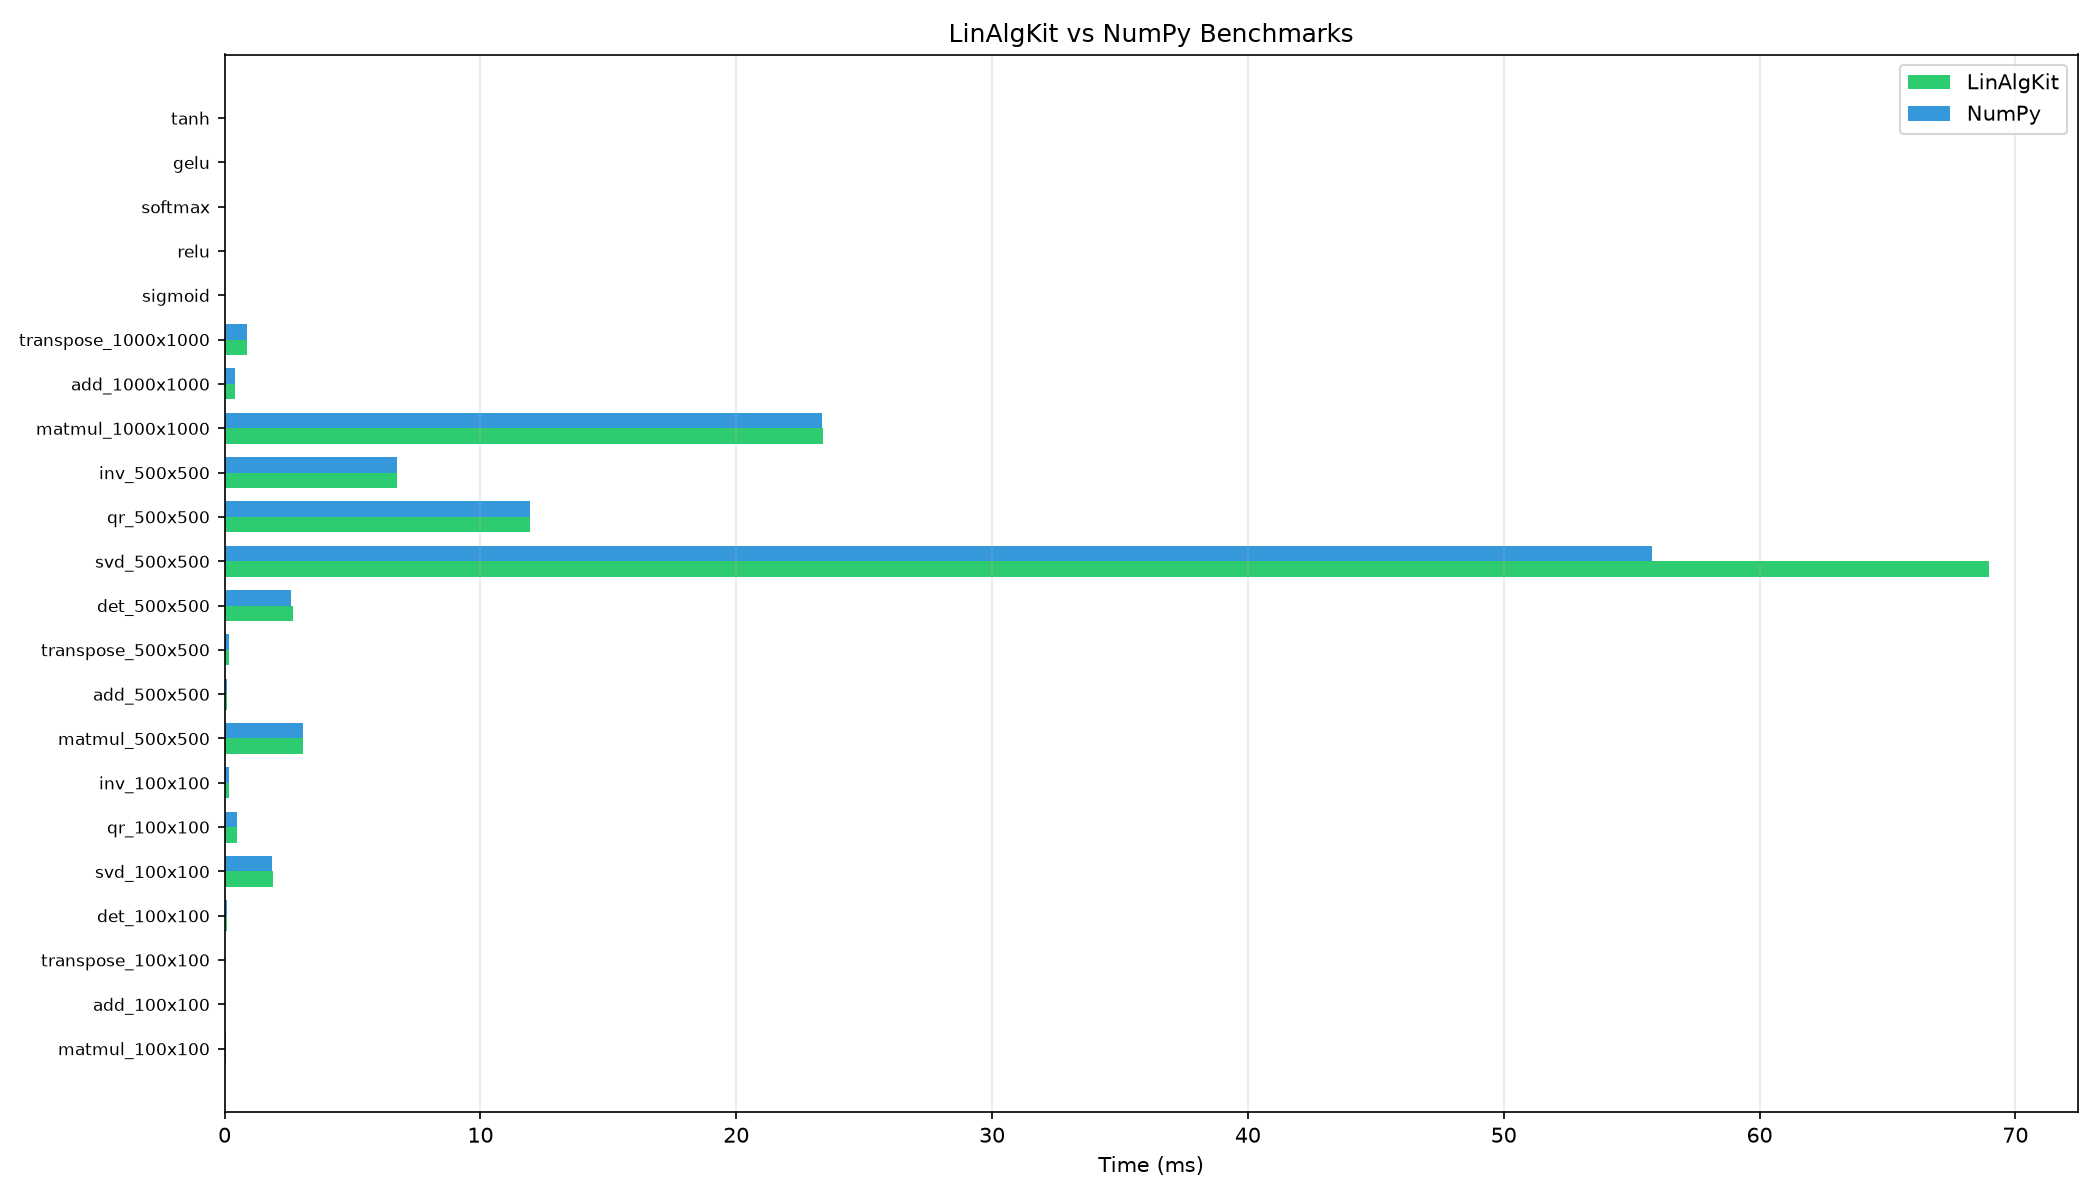

Source data for this figure (header and first rows):
name, avg_ms, std_ms, iterations
matmul_100x100_LinAlgKit, 0.05344, 0.001462, 10
matmul_100x100_NumPy, 0.05323, 0.0008499, 10
add_100x100_LinAlgKit, 0.004888, 0.0002871, 10
add_100x100_NumPy, 0.004034, 6.299365054230241e-05, 10
transpose_100x100_LinAlgKit, 0.009647, 0.007303, 10
transpose_100x100_NumPy, 0.006258, 0.0001779, 10
det_100x100_LinAlgKit, 0.09951, 0.004839, 10
det_100x100_NumPy, 0.09689, 0.00459, 10
svd_100x100_LinAlgKit, 1.882, 0.01235, 5
svd_100x100_NumPy, 1.861, 0.004273, 5
qr_100x100_LinAlgKit, 0.4964, 0.008788, 5
qr_100x100_NumPy, 0.4864, 0.006508, 5
inv_100x100_LinAlgKit, 0.1818, 0.00417, 5
inv_100x100_NumPy, 0.1795, 0.005505, 5
matmul_500x500_LinAlgKit, 3.08, 0.01387, 10
matmul_500x500_NumPy, 3.07, 0.008513, 10
add_500x500_LinAlgKit, 0.08354, 0.004587, 10
add_500x500_NumPy, 0.0831, 0.005092, 10
transpose_500x500_LinAlgKit, 0.1921, 0.005762, 10
transpose_500x500_NumPy, 0.1894, 0.00534, 10
det_500x500_LinAlgKit, 2.67, 0.1216, 10
det_500x500_NumPy, 2.602, 0.01385, 10
svd_500x500_LinAlgKit, 68.98, 21.34, 5
svd_500x500_NumPy, 55.8, 0.5042, 5
qr_500x500_LinAlgKit, 11.94, 0.05885, 5
qr_500x500_NumPy, 11.95, 0.04615, 5
inv_500x500_LinAlgKit, 6.748, 0.04013, 5
inv_500x500_NumPy, 6.751, 0.04621, 5
matmul_1000x1000_LinAlgKit, 23.39, 0.2308, 10
matmul_1000x1000_NumPy, 23.36, 0.2083, 10
add_1000x1000_LinAlgKit, 0.3927, 0.01878, 10
add_1000x1000_NumPy, 0.3904, 0.01523, 10
transpose_1000x1000_LinAlgKit, 0.878, 0.009283, 10
transpose_1000x1000_NumPy, 0.8807, 0.01428, 10
sigmoid_10Mx1, 81.71, 1.645, 10
relu_10Mx1, 7.725, 0.04215, 10
softmax_10Mx1, 87.02, 1.658, 10
gelu_10Mx1, 288.1, 1.344, 10
tanh_10Mx1, 82.3, 0.6779, 10
